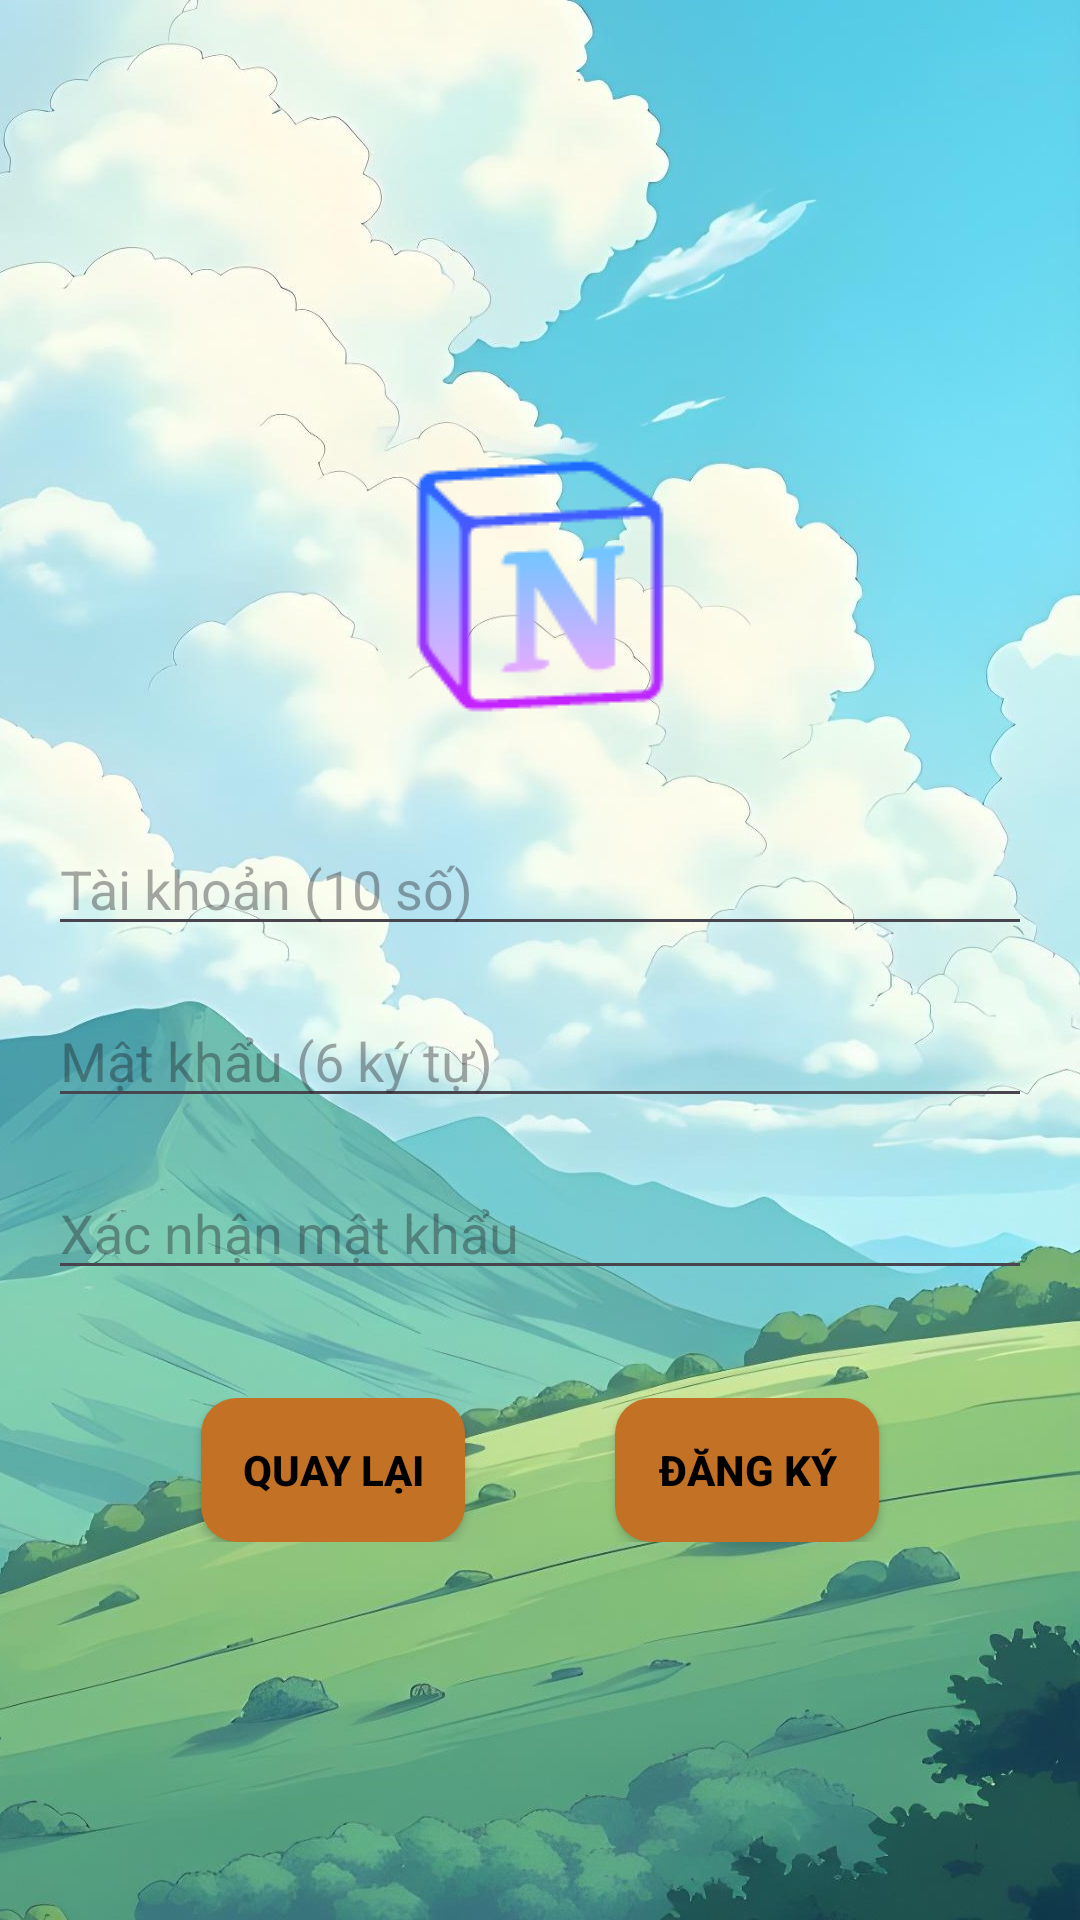

Layout XML and referenced resources for this Android screen:
<!-- AndroidManifest.xml: application theme Theme.FinalSemester -->
<!-- res/layout/activity_register.xml -->
<?xml version="1.0" encoding="utf-8"?>
<LinearLayout
    xmlns:android="http://schemas.android.com/apk/res/android"
    android:layout_width="match_parent"
    android:layout_height="match_parent"
    android:orientation="vertical"
    android:gravity="center"
    android:padding="16dp"
    android:background="@drawable/wallpaper_mountain" >

    
    <ImageView
        android:id="@+id/imageView"
        android:layout_width="wrap_content"
        android:layout_height="wrap_content"
        android:src="@drawable/notion_logo"
        android:contentDescription="Image above EditText"
        android:layout_gravity="center_horizontal"
        android:paddingBottom="8dp"
        android:layout_marginTop="20dp"
        android:layout_marginBottom="20dp"/>

    
    <EditText
        android:id="@+id/edtRegisterAccount"
        android:layout_width="match_parent"
        android:layout_height="wrap_content"
        android:hint="Tài khoản (10 số)"
        android:inputType="number"
        android:maxLength="10"
        android:layout_marginBottom="16dp" />

    
    <EditText
        android:id="@+id/edtRegisterPassword"
        android:layout_width="match_parent"
        android:layout_height="wrap_content"
        android:hint="Mật khẩu (6 ký tự)"
        android:inputType="textPassword"
        android:maxLength="6"
        android:layout_marginBottom="16dp" />

    
    <EditText
        android:id="@+id/edtConfirmPassword"
        android:layout_width="match_parent"
        android:layout_height="wrap_content"
        android:hint="Xác nhận mật khẩu"
        android:inputType="textPassword"
        android:layout_marginBottom="20dp"/>

    
    <LinearLayout
        android:layout_width="match_parent"
        android:layout_height="wrap_content"
        android:orientation="horizontal"
        android:gravity="center"
        android:layout_marginTop="16dp">

        
        <Button
            android:textColor="@color/black"
            android:textStyle="bold"
            android:background="@drawable/button_background"
            android:padding="12dp"
            android:id="@+id/btnBackToLogin"
            android:layout_width="wrap_content"
            android:layout_height="wrap_content"
            android:text="Quay lại" />

        
        <Button
            android:textColor="@color/black"
            android:textStyle="bold"
            android:background="@drawable/button_background"
            android:padding="12dp"
            android:id="@+id/btnSubmitRegister"
            android:layout_width="wrap_content"
            android:layout_height="wrap_content"
            android:text="Đăng Ký"
            android:layout_marginStart="50dp"/>
    </LinearLayout>

</LinearLayout>
<!-- resources referenced by this layout -->
<resources>
  <color name="black">#FF000000</color>
  <!-- drawable button_background (drawable) -->
  <shape xmlns:android="http://schemas.android.com/apk/res/android">
      <solid android:color="@color/orange" /> 
      <corners android:radius="12dp" /> 
  </shape>
  <!-- drawable notion_logo: png bitmap (drawable, 3429 bytes) -->
  <!-- drawable wallpaper_mountain: jpeg bitmap (drawable, 198006 bytes) -->
  <style name="Theme.FinalSemester" parent="Base.Theme.FinalSemester" />
  <color name="orange">#C37125</color>
  <style name="Base.Theme.FinalSemester" parent="Theme.Material3.DayNight.NoActionBar">
          
          
          
          <item name="colorPrimary">@color/orange</item>
          <item name="colorPrimaryVariant">@color/orange</item>
          <item name="colorOnPrimary">@color/black</item>
      </style>
</resources>
